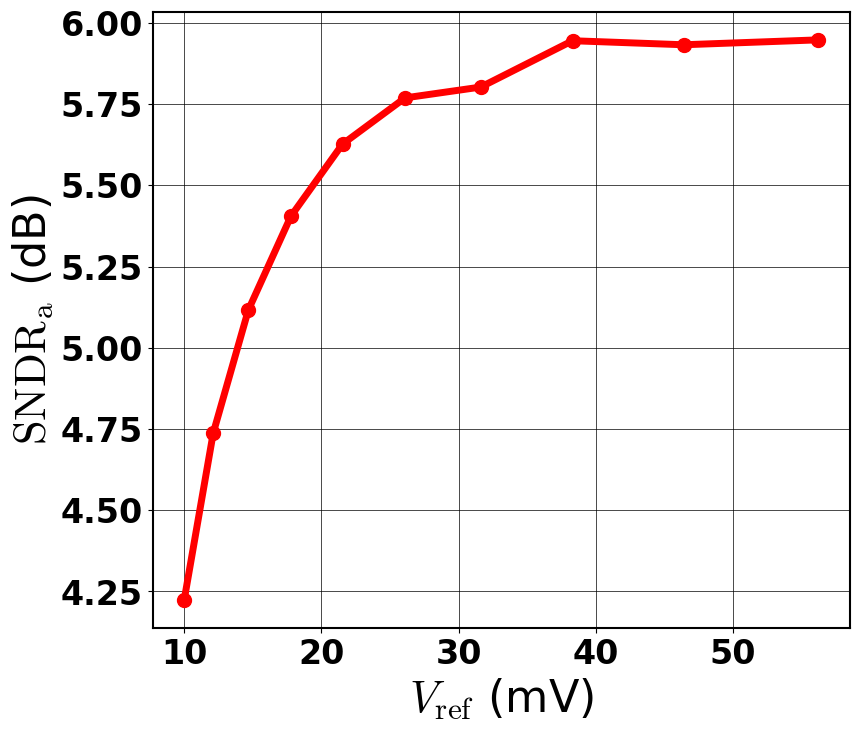

The script that saved this image:
# -*- coding: utf-8 -*-
"""
Spyder Editor

This is a temporary script file.
"""

import numpy as np
import csv
import math
from scipy import special
import scipy.stats

import matplotlib.pyplot as plt
import matplotlib

plt.rc('font', size=18, weight='regular') 
matplotlib.rcParams['mathtext.fontset'] = 'cm'
matplotlib.rcParams['font.family'] = 'cm'
matplotlib.rcParams['axes.linewidth'] = 1.5
plt.rcParams["font.family"] = "arial"
np.random.seed(2021)
font = {'family': 'arial',
        'color':  'black',
        'weight': 'regular',
        'size': 16,
        }

def Qfunc(x):
    return 0.5 - 0.5*special.erf(x/np.sqrt(2))

def Quantize(x,clpmax,clpmin,BADC):
    xclp = np.minimum(np.maximum(x,clpmin),clpmax) - clpmin
    lim = (clpmax-clpmin)/(2**BADC-2)
    val = np.round(xclp/lim)*2-2**BADC
    return val

def par(a,b):
    return a*b/(a+b)
#%%

g_on = 1/(4.5e3)    #1/Ohm
g_off = 1/(7.5e3)   #1/Ohm

VDD = 0.8     # Volts

#MRAM
A = 1000
gm = 100e-6

m = 20
rbl = 183/512 
rsl = 84/512
Sig_Ith = 1.28e-6/m
Sig_mb_goff = 0.04*g_off
Sig_mb_gon = 0.04*g_on

Sig_m = 0.05

#Activate each non-ideality one-by-one
# Sig_Ith = 0
# Sig_m = 0
# rbl = 0
# rsl = 0
# Sig_mb_goff = 0
# Sig_mb_gon = 0

V_bl_all = np.logspace(-2,-1.25,10)

N_all = np.array([128])
a_vec_no = 315
w_vec_no = 315

Var_sig = np.zeros((len(N_all),len(V_bl_all)))

I_mu = np.zeros((len(N_all),len(V_bl_all)))
I_std = np.zeros((len(N_all),len(V_bl_all)))

In = np.zeros((len(N_all),len(V_bl_all),a_vec_no*w_vec_no))

Var_noi_tot = np.zeros((len(N_all),len(V_bl_all)))

for Vind in range(len(V_bl_all)):
    
    V_bl_s = V_bl_all[Vind]

    for Nind in range(len(N_all)):
        
        ## array dependent variable setup
        N = int(N_all[Nind]/2)
        ## Generating G vector for given N
        ran_w_bin = np.random.randint(0,2,size=(N,w_vec_no))
        ran_w_ap = 2*(ran_w_bin>0.5)-1
        g_vec = np.zeros([2*N,w_vec_no])
        g_vec_ideal = np.zeros([2*N,w_vec_no])
        
        g_vec_ideal[np.where(ran_w_ap<0)[0]*2,np.where(ran_w_ap<0)[1]] = g_off 
        g_vec_ideal[np.where(ran_w_ap<0)[0]*2+1,np.where(ran_w_ap<0)[1]] = g_on 

        g_vec_ideal[np.where(ran_w_ap>0)[0]*2,np.where(ran_w_ap>0)[1]] = g_on 
        g_vec_ideal[np.where(ran_w_ap>0)[0]*2+1,np.where(ran_w_ap>0)[1]] = g_off 
        
        g_vec[np.where(ran_w_ap<0)[0]*2,np.where(ran_w_ap<0)[1]] = g_off +Sig_mb_goff*np.random.normal(size=(np.where(ran_w_ap<0)[0].shape[0]))
        g_vec[np.where(ran_w_ap<0)[0]*2+1,np.where(ran_w_ap<0)[1]] = g_on + Sig_mb_gon*np.random.normal(size=(np.where(ran_w_ap<0)[0].shape[0]))

        g_vec[np.where(ran_w_ap>0)[0]*2,np.where(ran_w_ap>0)[1]] = g_on +Sig_mb_gon*np.random.normal(size=(np.where(ran_w_ap>0)[0].shape[0]))
        g_vec[np.where(ran_w_ap>0)[0]*2+1,np.where(ran_w_ap>0)[1]] = g_off + Sig_mb_goff*np.random.normal(size=(np.where(ran_w_ap>0)[0].shape[0]))
        
        ## Generating all input V vectors 
        a_mat = np.random.randint(0,2,size=(N,a_vec_no))*2-1
        a_mat_float = a_mat.astype('float64')
        a_mat_bin = np.zeros([2*N,a_vec_no]) 
        
        a_mat_bin[np.where(a_mat<0)[0]*2,np.where(a_mat<0)[1]] = 0
        a_mat_bin[np.where(a_mat<0)[0]*2+1,np.where(a_mat<0)[1]] = 1
        a_mat_bin[np.where(a_mat>0)[0]*2,np.where(a_mat>0)[1]] = 1
        a_mat_bin[np.where(a_mat>0)[0]*2+1,np.where(a_mat>0)[1]] = 0
                    
        a_mat_ones = np.zeros([2*N])
        a_mat_ones[0::2] = 1
        
        a_mat_m_ones = np.zeros([2*N])
        a_mat_m_ones[1::2] = 1
        
        # Element Wise Multiplication
        y_ideal = np.matmul(a_mat_float.T,ran_w_ap).reshape(-1)
        I_sig = np.matmul(a_mat_bin.T,g_vec_ideal).reshape(-1)*V_bl_s/m
        
        y_mult_wdg = np.zeros([a_vec_no,2*N,w_vec_no])
        
        for i in range(w_vec_no):
            y_mult_wdg[:,:,i] = np.multiply(a_mat_bin.T,1/(g_vec[:,i]))
        
        R_mul_wdg = np.where(y_mult_wdg == 0 , 1e23, y_mult_wdg)
        R_mul_ones = np.where(g_vec_ideal == g_off , 1e23, 1/g_vec_ideal)
        R_mul_m_ones = np.where(g_vec_ideal == g_on , 1e23, 1/g_vec_ideal)
        
        R_temp_wdg = R_mul_wdg[:,2*N-1,:]
        R_temp_ones = R_mul_ones[2*N-1,:]
        R_temp_m_ones = R_mul_m_ones[2*N-1,:]
        
        for r in range(2*N-1,0,-1):
            R_eq_wdg = par(rbl + R_temp_wdg + rsl, R_mul_wdg[:,r-1,:])
            R_temp_wdg = R_eq_wdg
            
            R_eq_ones = par(rbl + R_temp_ones + rsl, R_mul_ones[r-1,:])
            R_temp_ones = R_eq_ones
            
            R_eq_m_ones = par(rbl + R_temp_m_ones + rsl, R_mul_m_ones[r-1,:])
            R_temp_m_ones = R_eq_m_ones
        
        range_scaling_factor = (N*g_on-N*g_off)/(1/R_temp_ones - 1/R_temp_m_ones)
        for i in range(w_vec_no):
            R_temp_wdg[:,i] = R_temp_wdg[:,i]*(1/range_scaling_factor[i])
        
            
        R_temp_wdg = R_temp_wdg.reshape(-1)
        Isig_wpar_wl = (V_bl_s*((A*gm*R_temp_wdg)/(1+A*gm*R_temp_wdg))*1/R_temp_wdg)
        Isig_wpar_wl_wm = (Isig_wpar_wl)*1/(m+np.sqrt(m)*Sig_m*np.random.normal(size=(np.shape(Isig_wpar_wl)))) 
        
        Ith = np.random.normal(0, Sig_Ith, size=(np.shape(Isig_wpar_wl)))
        
        Isig_wpar_wl_wm = Isig_wpar_wl_wm + Ith
        

        In[Nind,Vind,:] = Isig_wpar_wl_wm - I_sig
        
        Var_sig[Nind,Vind] = np.var(I_sig)
        Var_noi_tot[Nind,Vind] = np.var(In[Nind,Vind,:])
        
        print(np.var(I_sig),np.var(In[Nind,Vind,:]))   
        
#%%
SNDRa = Var_sig/Var_noi_tot

SNDRa_dB = 10*np.log10(SNDRa)
        
print(SNDRa_dB)
#Activate each non-ideality 
#np.save('SNDRa_MRAM_vs_Vbl_XX.npy',SNDRa_dB)
#%% 

plt.close('all')

plt.rc('font', size=22, weight='bold') 

lin_w = 5

fig1 = plt.figure(figsize=(9,8))
ax1 = fig1.add_subplot(1,1,1)

plt.yticks(fontname = "Arial",fontsize=24) 
plt.xticks(fontname = "Arial",fontsize=24) 

ax1.plot(V_bl_all*1000, SNDRa_dB[0,:],c="r", markersize=10, marker='o', linestyle='-', linewidth=lin_w,label='Behavioral')
ax1.grid(1,'major', linewidth=0.5, color='black')
ax1.grid(1,'minor', linewidth=0.5, ls='--')
plt.ylabel(r'$\mathrm{SNDR}_{\mathrm{a}}$ (dB)',fontsize=32,fontdict=font)
plt.xlabel(r'$V_{\mathrm{ref}}$ (mV)',fontsize=32,fontdict=font)

#plt.savefig('MRAM_SNDR_vs_Vbl_plot.pdf', bbox_inches='tight', dpi =200)   
ax1.set_axisbelow(True)
plt.box(1)

